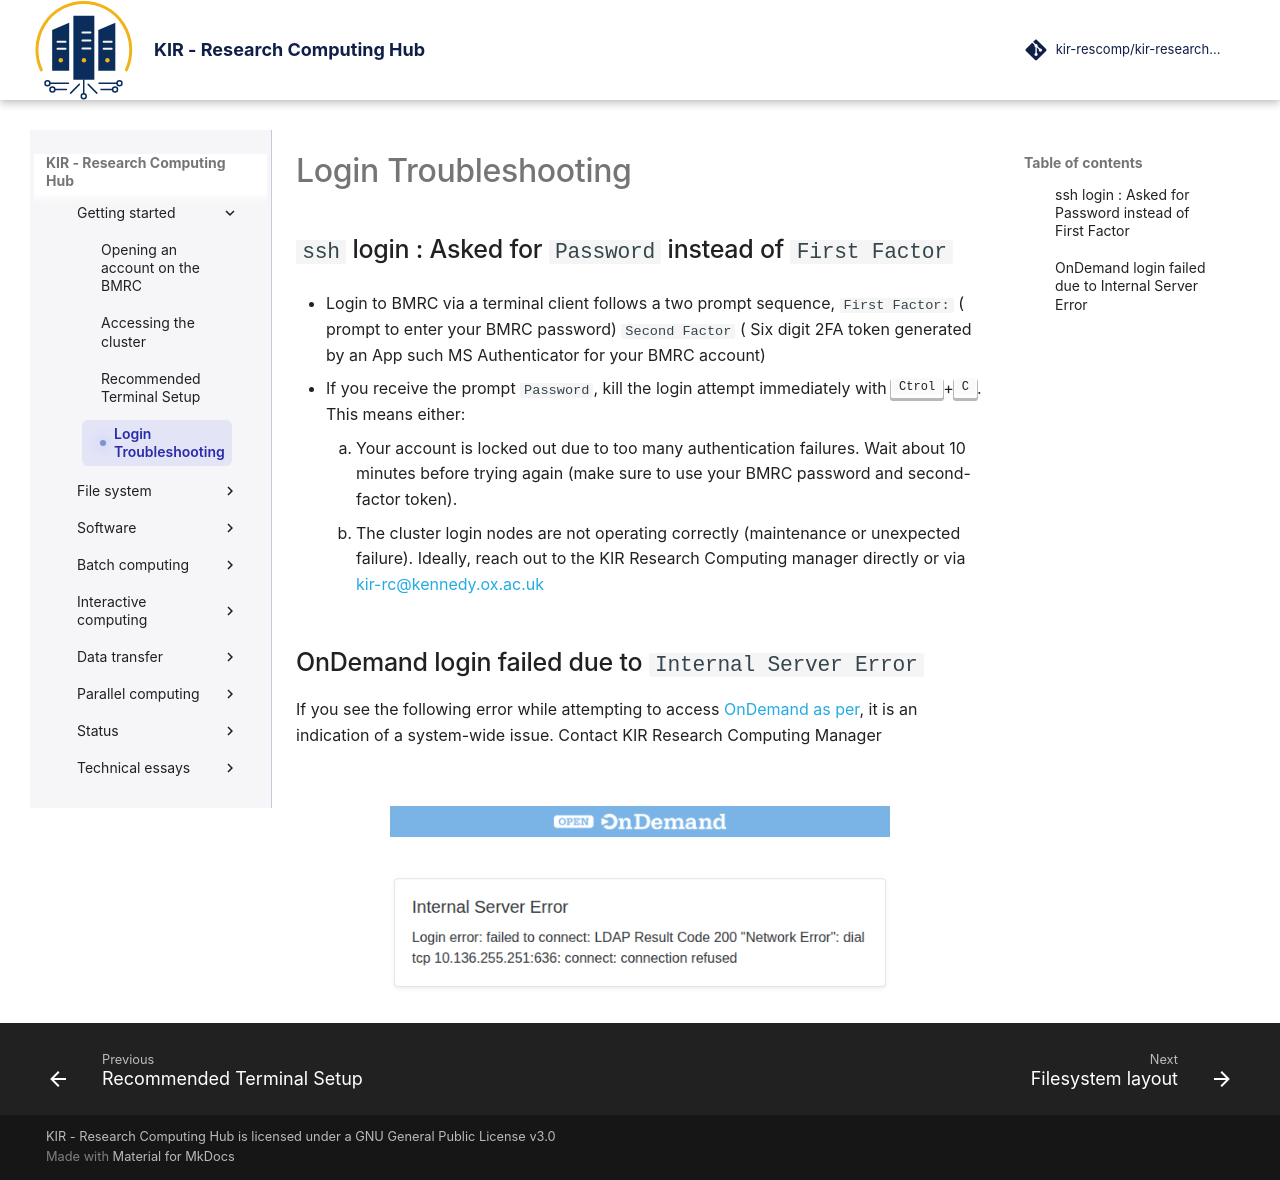

repository: kir-rescomp/kir-researchcomp-hub · page: getting-started/login_troubleshooting/index.html · generator: mkdocs

# Login Troubleshooting


## `ssh` login : Asked for `Password` instead of `First Factor`

- Login to BMRC via a terminal client follows a two prompt sequence, `First Factor:` ( prompt to enter your BMRC password) `Second Factor` ( Six digit 2FA token generated by an App such MS Authenticator for your BMRC account)

- If you receive the prompt `Password`, kill the login attempt immediately with <kbd>Ctrol</kbd>+<kbd>C</kbd>. This means either:

    1. Your account is locked out due to too many authentication failures. Wait about 10 minutes before trying again (make sure to use your BMRC password and second-factor token).
    2. The cluster login nodes are not operating correctly (maintenance or unexpected failure). Ideally, reach out to the KIR Research Computing manager directly or via kir-rc@kennedy.ox.ac.uk


## OnDemand login failed due to `Internal Server Error`

If you see the following error while attempting to access [OnDemand as per](../interactive-computing/openondemand.md), it is an indication of a system-wide issue. Contact KIR Research Computing Manager

<br/>
<p align="center" style="margin-bottom: -1px;">
    <img src="../../assets/images/material/getting-started/ondemand_login_issue.png" alt="ondemand-ldap-server" width="500" style="opacity: 0.9;"/>
</p>
